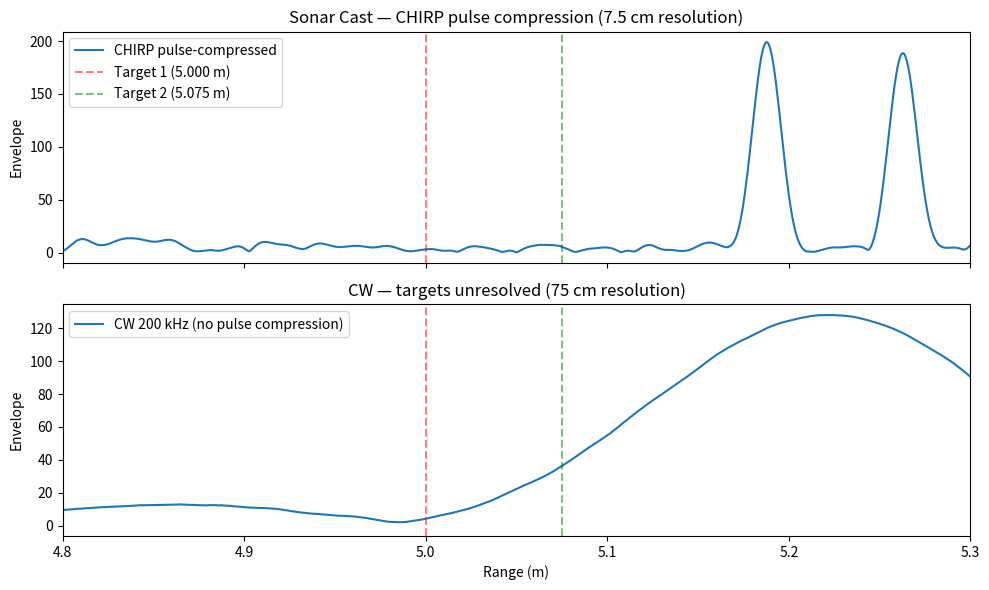

This figure's Python source:
#!/usr/bin/env python3
"""
Sonar Cast — sim_chirp.py
Simulate the 150-250 kHz CHIRP pulse-compression pipeline and verify the
range resolution improvement vs single-frequency CW.

Usage:
    python3 sim_chirp.py

Requires: numpy, matplotlib
    pip install numpy matplotlib
"""
import numpy as np
import matplotlib.pyplot as plt

FS    = 1_000_000    # 1 Msps
F0    = 150_000
F1    = 250_000
T_MS  = 0.5
N     = int(FS * T_MS / 1000)   # 500 samples
C     = 1500.0                  # sound speed m/s

t = np.arange(N) / FS
k = (F1 - F0) / (T_MS / 1000)

# Transmit chirp (Hamming-weighted)
phase = 2 * np.pi * (F0 * t + 0.5 * k * t**2)
win = np.hamming(N)
chirp = np.exp(1j * phase) * win

# Matched filter = conj(time-reversed chirp)
mf = np.conj(chirp[::-1])

# Simulate two targets at 5.0 m and 5.075 m (7.5 cm apart)
# sound speed 1500 m/s → 5 m round-trip = 10 m / 1500 = 0.00667 s = 6667 samples
# so we need a much larger echo buffer
def range_to_samples(r):
    return int(round(2 * r / C * FS))

ECHO_LEN = 20000
targets = [(5.0, 1.0), (5.075, 0.9)]
echo = np.zeros(ECHO_LEN, dtype=complex)
for rng, amp in targets:
    delay = range_to_samples(rng)
    echo[delay:delay + N] += amp * chirp

# Add noise (SNR ~ 10 dB)
echo += 0.3 * (np.random.randn(len(echo)) + 1j * np.random.randn(len(echo)))

# Pulse compress
compressed = np.convolve(echo, mf, mode="same")
env = np.abs(compressed)

# Compare with CW (single 200 kHz, same 0.5 ms duration)
cw = np.exp(2j * np.pi * 200_000 * t) * win
cw_mf = np.conj(cw[::-1])
cw_env = np.abs(np.convolve(echo, cw_mf, mode="same"))

# Range axis
r_axis = np.arange(len(env)) * C / (2 * FS)

fig, axes = plt.subplots(2, 1, figsize=(10, 6), sharex=True)
axes[0].plot(r_axis, env, label="CHIRP pulse-compressed")
axes[0].axvline(5.0, color="r", ls="--", alpha=0.5, label="Target 1 (5.000 m)")
axes[0].axvline(5.075, color="g", ls="--", alpha=0.5, label="Target 2 (5.075 m)")
axes[0].set_ylabel("Envelope")
axes[0].set_title("Sonar Cast — CHIRP pulse compression (7.5 cm resolution)")
axes[0].legend()
axes[0].set_xlim(4.8, 5.3)

axes[1].plot(r_axis, cw_env, label="CW 200 kHz (no pulse compression)")
axes[1].axvline(5.0, color="r", ls="--", alpha=0.5)
axes[1].axvline(5.075, color="g", ls="--", alpha=0.5)
axes[1].set_xlabel("Range (m)")
axes[1].set_ylabel("Envelope")
axes[1].set_title("CW — targets unresolved (75 cm resolution)")
axes[1].legend()
axes[1].set_xlim(4.8, 5.3)

plt.tight_layout()
plt.savefig("sim_chirp_result.png", dpi=120)
print("Saved sim_chirp_result.png — CHIRP resolves the 7.5 cm pair; CW does not.")
print(f"CHIRP peak width (FWHM): "
      f"{np.sum(env > 0.5*env.max()) * C / (2*FS) * 100:.1f} cm")
print(f"CW peak width (FWHM): "
      f"{np.sum(cw_env > 0.5*cw_env.max()) * C / (2*FS) * 100:.1f} cm")
